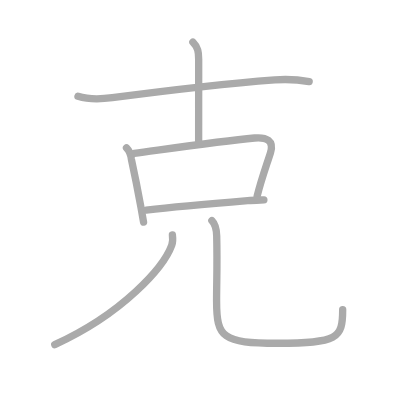
t = 0.00 s
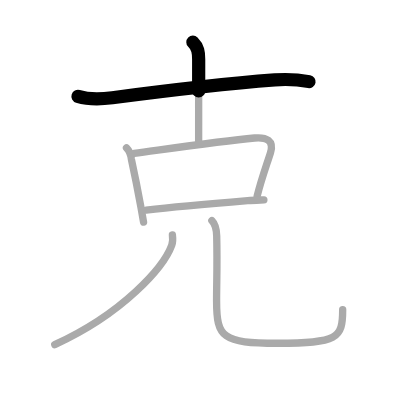
t = 1.50 s
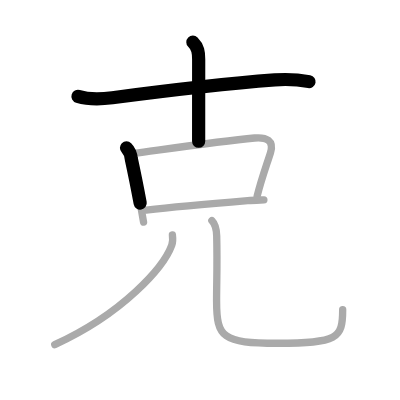
t = 2.75 s
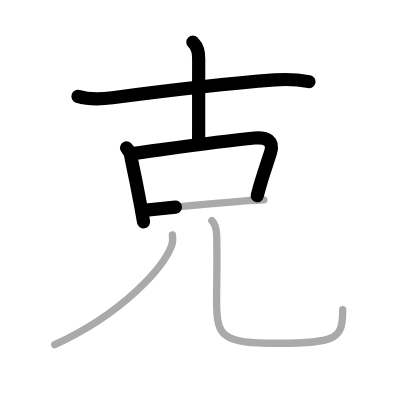
t = 4.25 s
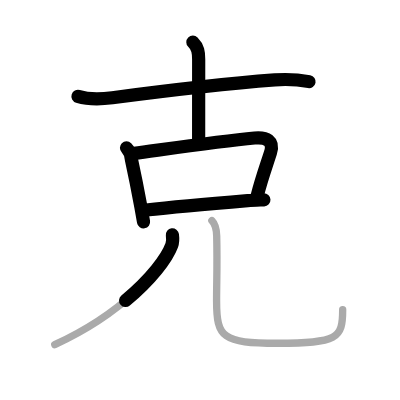
t = 5.50 s
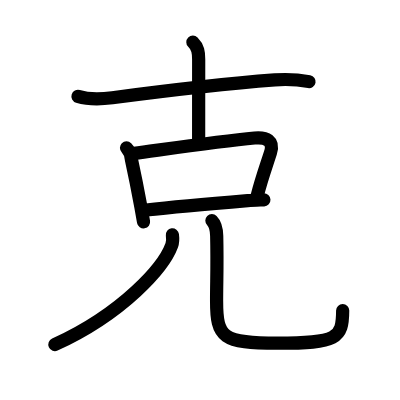
t = 7.00 s

The animated SVG that drew these frames (rendered in a browser with its animation timeline set to each time). Animation: 7 SMIL elements (animate=7); one cycle of 7.00 s.

<?xml version="1.0" standalone="no"?>
<!DOCTYPE svg PUBLIC "-//W3C//DTD SVG 1.1//EN"   "http://www.w3.org/Graphics/SVG/1.1/DTD/svg11.dtd">
<svg width="400px" height="400px"  version="1.1" xmlns="http://www.w3.org/2000/svg">
  <defs>
    <marker id="Triangle" viewBox="0 0 10 10" refX="0" refY="5" markerUnits="strokeWidth" markerWidth="3" style="stroke-opacity:0%;fill:#aaaaaa;" markerHeight="2" orient="auto">
      <path d="M 0 0 L 10 5 L 0 10 z" />
    </marker>
    
    <marker id="Arrow" viewBox="0 0 10 10" refX="5" refY="5" markerUnits="strokeWidth" markerWidth="1.8" style="stroke-opacity:0%;fill:#770000;" markerHeight="2" orient="auto">
      <path d="M 0 4 L 6 4 L 4 1 L 10 5 L 4 9 L 6 6 L 0 6 z" />
        <circle cx="5" cy="5" r="5" />
      </marker>
    
    <marker id="TriangleRed" viewBox="0 0 10 10" refX="0" refY="5" markerUnits="strokeWidth" markerWidth="3" style="stroke-opacity:0%;fill:#CC0000;" markerHeight="2" orient="auto">
      <path d="M 0 0 L 10 5 L 0 10 z" />
    </marker>
    
    <marker id="ArrowRed" viewBox="0 0 10 10" refX="5" refY="5" markerUnits="strokeWidth" markerWidth="1.8" style="stroke-opacity:0%;fill:#CC0000;" markerHeight="2" orient="auto">
      <path d="M 0 4 L 6 4 L 4 1 L 10 5 L 4 9 L 6 6 L 0 6 z" />
        <circle cx="5" cy="5" r="5" />
      </marker>
    
  </defs>
  
  <path style="fill:#ffffff; fill-opacity:100%; fill-rule:evenodd; stroke-width:0;" d="M 0 0 L 400px 0 L 400px 400px L 0 400px L 0 0" />

  <g transform="scale(3.6697247706422 3.6697247706422)">
<path style="fill:none; fill-opacity:0%; fill-rule:evenodd; stroke:#aaaaaa; stroke-opacity:100%; stroke-width: 1.5pt; stroke-linejoin:round; stroke-linecap:round;" d="M21.25 26.25c3.15 0.97 6.15 0.8 9.36 0.38C43 25 63.01 22.68 74.88 21.77c3.19-0.24 6.21-0.11 9.37 0.48"></path>
<path style="fill:none; fill-opacity:0%; fill-rule:evenodd; stroke:#aaaaaa; stroke-opacity:100%; stroke-width: 1.5pt; stroke-linejoin:round; stroke-linecap:round;" d="M52.56 11.5c1.41 1.41 1.58 2.75 1.58 4.68c0 4.82-0.01 15.32-0.01 22.32"></path>
<path style="fill:none; fill-opacity:0%; fill-rule:evenodd; stroke:#aaaaaa; stroke-opacity:100%; stroke-width: 1.5pt; stroke-linejoin:round; stroke-linecap:round;" d="M34.47 40.29c0.81 0.81 1.22 2.06 1.33 3.1c0.67 3.08 1.71 8.19 2.6 13.03c0.26 1.4 0.5 2.78 0.72 4.08"></path>
<path style="fill:none; fill-opacity:0%; fill-rule:evenodd; stroke:#aaaaaa; stroke-opacity:100%; stroke-width: 1.5pt; stroke-linejoin:round; stroke-linecap:round;" d="M36.56 41.79c8.58-1.15 23.19-3.29 32.82-4.19c3.23-0.3 5.37 0.77 4.32 4.04c-1.23 3.86-2.42 7.02-3.63 11.8"></path>
<path style="fill:none; fill-opacity:0%; fill-rule:evenodd; stroke:#aaaaaa; stroke-opacity:100%; stroke-width: 1.5pt; stroke-linejoin:round; stroke-linecap:round;" d="M39.84 57.24c7.73-0.84 18.03-1.74 27.65-2.55c1.58-0.13 3.07-0.17 4.42-0.23"></path>
<path style="fill:none; fill-opacity:0%; fill-rule:evenodd; stroke:#aaaaaa; stroke-opacity:100%; stroke-width: 1.5pt; stroke-linejoin:round; stroke-linecap:round;" d="M46.98 64c0.09 0.7 0.19 1.82-0.18 2.83c-2.19 5.97-13.17 18.54-31.88 27.09"></path>
<path style="fill:none; fill-opacity:0%; fill-rule:evenodd; stroke:#aaaaaa; stroke-opacity:100%; stroke-width: 1.5pt; stroke-linejoin:round; stroke-linecap:round;" d="M57.74 60.12c0.95 0.95 1.27 2.34 1.31 4.18c0.19 8.19-0.03 12.14-0.03 17.7c0 10 1.6 11.53 16.6 11.53c16.38 0 17.76-1.28 17.76-9.12"></path>

<path style="fill:none; fill-opacity:0%; fill-rule:evenodd; stroke:#000000; stroke-opacity:100%; stroke-width: 2.7pt; stroke-linejoin:round; stroke-linecap:round;" d="M21.25 26.25c3.15 0.97 6.15 0.8 9.36 0.38C43 25 63.01 22.68 74.88 21.77c3.19-0.24 6.21-0.11 9.37 0.48" pathLength="100" stroke-dashoffset="100" stroke-dasharray="100 105"><animate id="dashAnim1" attributeName="stroke-dashoffset" from="100" to="0" dur="1s" calcMode="linear" fill="freeze"/></path>
<path style="fill:none; fill-opacity:0%; fill-rule:evenodd; stroke:#000000; stroke-opacity:100%; stroke-width: 2.7pt; stroke-linejoin:round; stroke-linecap:round;" d="M52.56 11.5c1.41 1.41 1.58 2.75 1.58 4.68c0 4.82-0.01 15.32-0.01 22.32" pathLength="100" stroke-dashoffset="100" stroke-dasharray="100 105"><animate id="dashAnim2" attributeName="stroke-dashoffset" from="100" to="0" dur="1s" calcMode="linear" begin="dashAnim1.end" fill="freeze"/></path>
<path style="fill:none; fill-opacity:0%; fill-rule:evenodd; stroke:#000000; stroke-opacity:100%; stroke-width: 2.7pt; stroke-linejoin:round; stroke-linecap:round;" d="M34.47 40.29c0.81 0.81 1.22 2.06 1.33 3.1c0.67 3.08 1.71 8.19 2.6 13.03c0.26 1.4 0.5 2.78 0.72 4.08" pathLength="100" stroke-dashoffset="100" stroke-dasharray="100 105"><animate id="dashAnim3" attributeName="stroke-dashoffset" from="100" to="0" dur="1s" calcMode="linear" begin="dashAnim2.end" fill="freeze"/></path>
<path style="fill:none; fill-opacity:0%; fill-rule:evenodd; stroke:#000000; stroke-opacity:100%; stroke-width: 2.7pt; stroke-linejoin:round; stroke-linecap:round;" d="M36.56 41.79c8.58-1.15 23.19-3.29 32.82-4.19c3.23-0.3 5.37 0.77 4.32 4.04c-1.23 3.86-2.42 7.02-3.63 11.8" pathLength="100" stroke-dashoffset="100" stroke-dasharray="100 105"><animate id="dashAnim4" attributeName="stroke-dashoffset" from="100" to="0" dur="1s" calcMode="linear" begin="dashAnim3.end" fill="freeze"/></path>
<path style="fill:none; fill-opacity:0%; fill-rule:evenodd; stroke:#000000; stroke-opacity:100%; stroke-width: 2.7pt; stroke-linejoin:round; stroke-linecap:round;" d="M39.84 57.24c7.73-0.84 18.03-1.74 27.65-2.55c1.58-0.13 3.07-0.17 4.42-0.23" pathLength="100" stroke-dashoffset="100" stroke-dasharray="100 105"><animate id="dashAnim5" attributeName="stroke-dashoffset" from="100" to="0" dur="1s" calcMode="linear" begin="dashAnim4.end" fill="freeze"/></path>
<path style="fill:none; fill-opacity:0%; fill-rule:evenodd; stroke:#000000; stroke-opacity:100%; stroke-width: 2.7pt; stroke-linejoin:round; stroke-linecap:round;" d="M46.98 64c0.09 0.7 0.19 1.82-0.18 2.83c-2.19 5.97-13.17 18.54-31.88 27.09" pathLength="100" stroke-dashoffset="100" stroke-dasharray="100 105"><animate id="dashAnim6" attributeName="stroke-dashoffset" from="100" to="0" dur="1s" calcMode="linear" begin="dashAnim5.end" fill="freeze"/></path>
<path style="fill:none; fill-opacity:0%; fill-rule:evenodd; stroke:#000000; stroke-opacity:100%; stroke-width: 2.7pt; stroke-linejoin:round; stroke-linecap:round;" d="M57.74 60.12c0.95 0.95 1.27 2.34 1.31 4.18c0.19 8.19-0.03 12.14-0.03 17.7c0 10 1.6 11.53 16.6 11.53c16.38 0 17.76-1.28 17.76-9.12" pathLength="100" stroke-dashoffset="100" stroke-dasharray="100 105"><animate id="dashAnim7" attributeName="stroke-dashoffset" from="100" to="0" dur="1s" calcMode="linear" begin="dashAnim6.end" fill="freeze"/></path>

</g>

</svg>  
          
